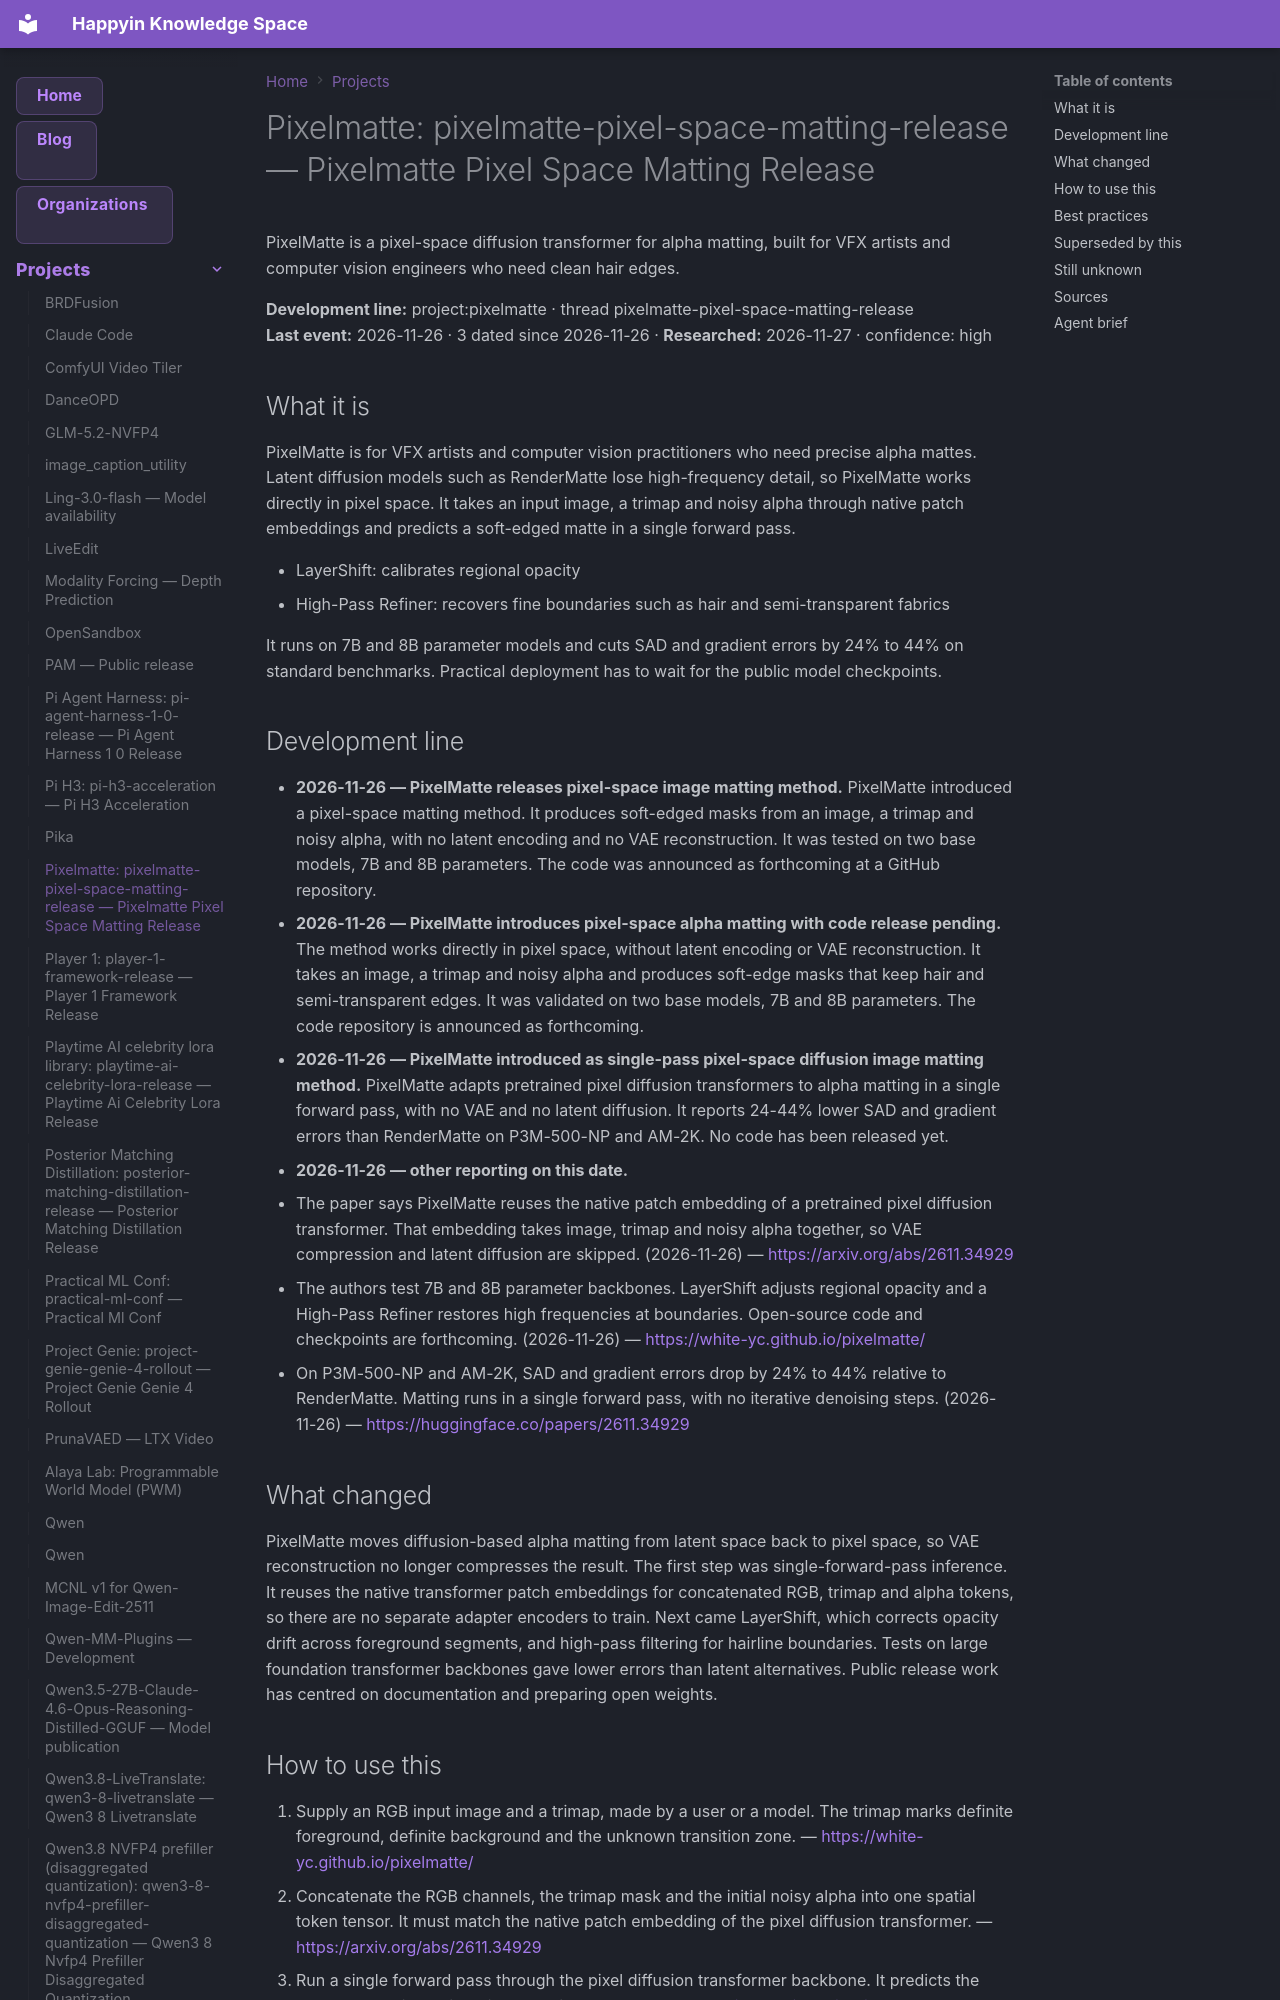

repository: AnastasiyaW/knowledge-space · page: projects/pixelmatte/index.html · generator: mkdocs

---
title: "Pixelmatte: pixelmatte-pixel-space-matting-release — Pixelmatte Pixel Space Matting Release"
category: "projects"
date: 2026-11-26
tags: ["pixelmatte", "pixelmatte-pixel-space-matting-release", "project"]
aliases: ["Pixelmatte: pixelmatte-pixel-space-matting-release"]
---

# Pixelmatte: pixelmatte-pixel-space-matting-release — Pixelmatte Pixel Space Matting Release

PixelMatte is a pixel-space diffusion transformer for alpha matting, built for VFX artists and computer vision engineers who need clean hair edges.

**Development line:** project:pixelmatte · thread pixelmatte-pixel-space-matting-release  
**Last event:** 2026-11-26 · 3 dated since 2026-11-26 · **Researched:** 2026-11-27 · confidence: high

## What it is

PixelMatte is for VFX artists and computer vision practitioners who need precise alpha mattes. Latent diffusion models such as RenderMatte lose high-frequency detail, so PixelMatte works directly in pixel space. It takes an input image, a trimap and noisy alpha through native patch embeddings and predicts a soft-edged matte in a single forward pass.

- LayerShift: calibrates regional opacity
- High-Pass Refiner: recovers fine boundaries such as hair and semi-transparent fabrics

It runs on 7B and 8B parameter models and cuts SAD and gradient errors by 24% to 44% on standard benchmarks. Practical deployment has to wait for the public model checkpoints.

## Development line

- **2026-11-26 — PixelMatte releases pixel-space image matting method.** PixelMatte introduced a pixel-space matting method. It produces soft-edged masks from an image, a trimap and noisy alpha, with no latent encoding and no VAE reconstruction. It was tested on two base models, 7B and 8B parameters. The code was announced as forthcoming at a GitHub repository.
- **2026-11-26 — PixelMatte introduces pixel-space alpha matting with code release pending.** The method works directly in pixel space, without latent encoding or VAE reconstruction. It takes an image, a trimap and noisy alpha and produces soft-edge masks that keep hair and semi-transparent edges. It was validated on two base models, 7B and 8B parameters. The code repository is announced as forthcoming.
- **2026-11-26 — PixelMatte introduced as single-pass pixel-space diffusion image matting method.** PixelMatte adapts pretrained pixel diffusion transformers to alpha matting in a single forward pass, with no VAE and no latent diffusion. It reports 24-44% lower SAD and gradient errors than RenderMatte on P3M-500-NP and AM-2K. No code has been released yet.
- **2026-11-26 — other reporting on this date.**
  - The paper says PixelMatte reuses the native patch embedding of a pretrained pixel diffusion transformer. That embedding takes image, trimap and noisy alpha together, so VAE compression and latent diffusion are skipped. (2026-11-26) — <https://arxiv.org/abs/2611.34929>
  - The authors test 7B and 8B parameter backbones. LayerShift adjusts regional opacity and a High-Pass Refiner restores high frequencies at boundaries. Open-source code and checkpoints are forthcoming. (2026-11-26) — <https://white-yc.github.io/pixelmatte/>
  - On P3M-500-NP and AM-2K, SAD and gradient errors drop by 24% to 44% relative to RenderMatte. Matting runs in a single forward pass, with no iterative denoising steps. (2026-11-26) — <https://huggingface.co/papers/2611.34929>
